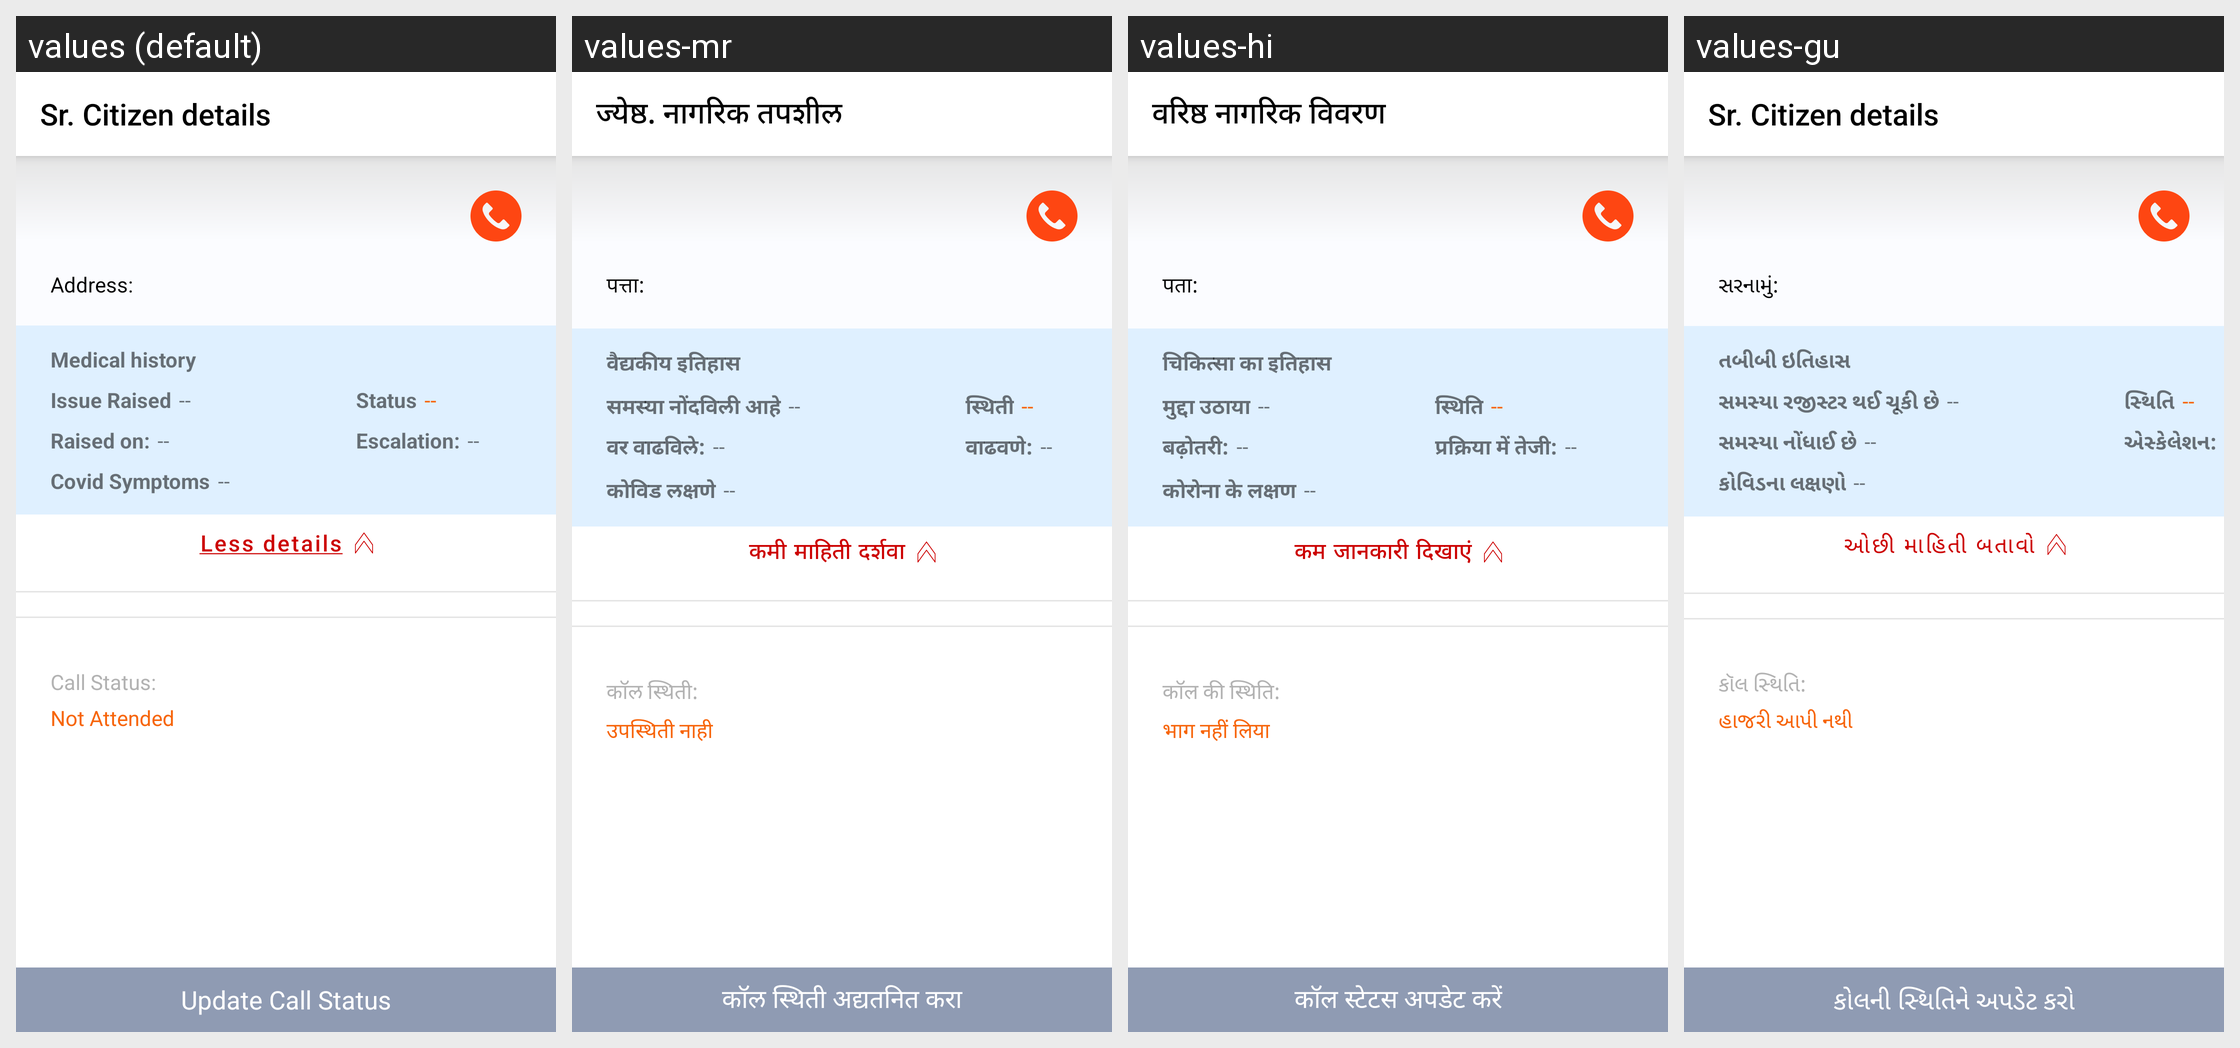

The same Android screen rendered under several of its app's locales, left to right. List the strings drawn on it with the default value and each locale's translation.
Android screen res/layout/fragment_senior_citizen_details.xml rendered under 4 locales, left to right: values (default), values-mr, values-hi, values-gu. Device: Nexus 5 (rendered at 1080×1920; each locale shown at half size, 540×960, under a caption strip naming it); theme AppTheme.WithActivityTransition.
Other locales in the repository, not shown: values-as.
Strings drawn on this screen, with the default value and each locale's value (text and hints the layout hard-codes, and strings that could not be matched under every locale, appear in the picture but are not listed):

app_bar_title
  values: Sr. Citizen details
  values-mr: ज्येष्ठ. नागरिक तपशील
  values-hi: वरिष्ठ नागरिक विवरण
  values-gu: Sr. Citizen details

address_bold
  values: Address:
  values-mr: पत्ता:
  values-hi: पता:
  values-gu: સરનામું:

medical_history
  values: Medical history
  values-mr: वैद्यकीय इतिहास
  values-hi: चिकित्सा का इतिहास
  values-gu: તબીબી ઇતિહાસ

issue_raised
  values: Issue Raised
  values-mr: समस्या नोंदविली आहे
  values-hi: मुद्दा उठाया
  values-gu: સમસ્યા રજીસ્ટર થઈ ચૂકી છે

status
  values: Status
  values-mr: स्थिती
  values-hi: स्थिति
  values-gu: સ્થિતિ

raised_on
  values: Raised on:
  values-mr: वर वाढविले:
  values-hi: बढ़ोतरी:
  values-gu: સમસ્યા નોંધાઈ છે

escalation
  values: Escalation:
  values-mr: वाढवणे:
  values-hi: प्रक्रिया में तेजी:
  values-gu: એસ્કેલેશન:

covid_symptoms
  values: Covid Symptoms
  values-mr: कोविड लक्षणे
  values-hi: कोरोना के लक्षण
  values-gu: કોવિડના લક્ષણો

less_details
  values: Less details
  values-mr: कमी माहिती दर्शवा
  values-hi: कम जानकारी दिखाएं
  values-gu: ઓછી માહિતી બતાવો

call_status
  values: Call Status:
  values-mr: कॉल स्थिती:
  values-hi: कॉल की स्थिति:
  values-gu: કૉલ સ્થિતિ:

not_attended
  values: Not Attended
  values-mr: उपस्थिती नाही
  values-hi: भाग नहीं लिया
  values-gu: હાજરી આપી નથી

update_call_status
  values: Update Call Status
  values-mr: कॉल स्थिती अद्यतनित करा
  values-hi: कॉल स्टेटस अपडेट करें
  values-gu: કોલની સ્થિતિને અપડેટ કરો
